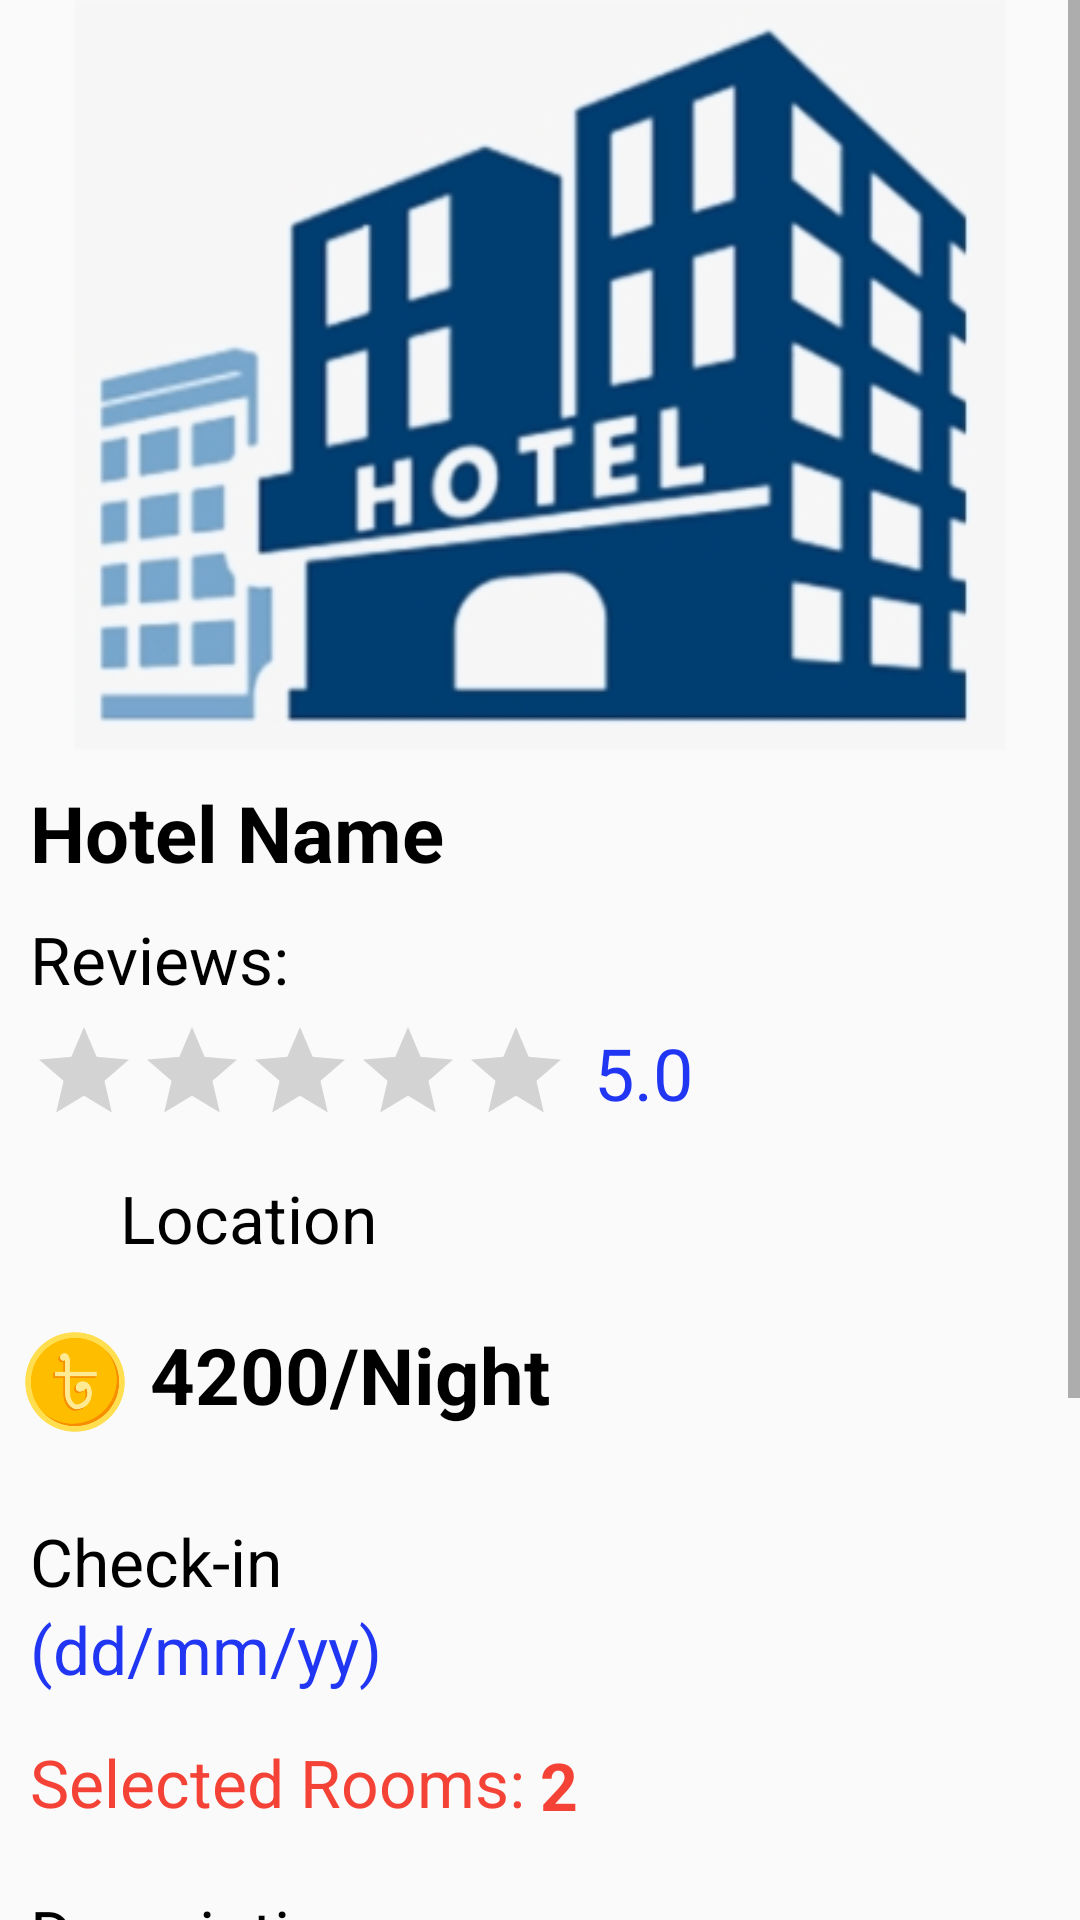

Write the Android layout XML for this screen, with the resource values it uses.
<!-- AndroidManifest.xml: application theme Theme.BOOKit -->
<!-- res/layout/activity_hotel_details2.xml -->
<?xml version="1.0" encoding="utf-8"?>
<ScrollView xmlns:android="http://schemas.android.com/apk/res/android"
    xmlns:app="http://schemas.android.com/apk/res-auto"
    xmlns:tools="http://schemas.android.com/tools"
    android:layout_width="match_parent"
    android:layout_height="match_parent"
    tools:context=".HotelDetailsActivity2">

    <RelativeLayout
        android:layout_width="match_parent"
        android:layout_height="wrap_content">

        <LinearLayout
            android:id="@+id/linearlayout"
            android:layout_width="match_parent"
            android:layout_height="match_parent"
            android:orientation="vertical"
            tools:ignore="MissingConstraints">

            <LinearLayout
                android:layout_width="match_parent"
                android:layout_height="wrap_content"
                android:orientation="vertical">

                <ImageView
                    android:id="@+id/Dhotelimage"
                    android:layout_width="match_parent"
                    android:layout_height="250dp"
                    android:src="@drawable/hotel"/>

                <TextView
                    android:id="@+id/Dhotelname"
                    android:layout_width="wrap_content"
                    android:layout_height="wrap_content"
                    android:text="Hotel Name"
                    android:textColor="@color/black"
                    android:textSize="26sp"
                    android:textStyle="bold"
                    android:layout_margin="10dp"/>

                <TextView
                    android:layout_width="wrap_content"
                    android:layout_height="wrap_content"
                    android:text="Reviews:"
                    android:textColor="@color/black"
                    android:textSize="22sp"
                    android:layout_marginLeft="10dp"/>

            </LinearLayout>

            <LinearLayout
                android:layout_width="match_parent"
                android:layout_height="wrap_content"
                android:orientation="horizontal">

                <RatingBar
                    android:id="@+id/Dratingbar"
                    style="@style/Widget.AppCompat.RatingBar.Indicator"
                    android:layout_width="wrap_content"
                    android:layout_height="wrap_content"
                    android:layout_marginLeft="10dp"
                    android:layout_marginTop="5dp"
                    android:numStars="5"
                    android:progressTint="#FF9800"/>

                <TextView
                    android:id="@+id/Drating"
                    android:layout_width="wrap_content"
                    android:layout_height="wrap_content"
                    android:layout_marginTop="7dp"
                    android:layout_marginLeft="8dp"
                    android:text="5.0"
                    android:textColor="#2136F3"
                    android:textSize="24sp" />

            </LinearLayout>

            <LinearLayout
                android:layout_width="match_parent"
                android:layout_height="wrap_content"
                android:orientation="horizontal">

                <ImageView
                    android:layout_width="25dp"
                    android:layout_height="25dp"
                    android:layout_marginLeft="10dp"
                    android:layout_marginTop="20dp"
                    android:src="@drawable/ic_baseline_location_on_24" />

                <TextView
                    android:id="@+id/Dlocation"
                    android:layout_width="wrap_content"
                    android:layout_height="wrap_content"
                    android:layout_marginLeft="5dp"
                    android:layout_marginTop="16dp"
                    android:text="Location"
                    android:textColor="@color/black"
                    android:textSize="22sp" />

            </LinearLayout>

            <LinearLayout
                android:layout_width="wrap_content"
                android:layout_height="wrap_content"
                android:orientation="horizontal">

                <ImageView
                    android:layout_width="50dp"
                    android:layout_height="50dp"
                    android:layout_marginTop="15dp"
                    android:src="@drawable/taka" />

                <TextView
                    android:id="@+id/Dprice"
                    android:layout_width="wrap_content"
                    android:layout_height="wrap_content"
                    android:layout_marginTop="20dp"
                    android:text="4200"
                    android:textColor="@color/black"
                    android:textSize="26sp"
                    android:textStyle="bold" />

                <TextView
                    android:layout_width="wrap_content"
                    android:layout_height="wrap_content"
                    android:layout_marginTop="20dp"
                    android:text="/Night"
                    android:textColor="@color/black"
                    android:textSize="26sp"
                    android:textStyle="bold" />

            </LinearLayout>

            <LinearLayout
                android:layout_width="match_parent"
                android:layout_height="wrap_content"
                android:orientation="vertical">

                <TextView
                    android:layout_width="wrap_content"
                    android:layout_height="wrap_content"
                    android:layout_marginLeft="10dp"
                    android:layout_marginTop="20dp"
                    android:text="Check-in"
                    android:textColor="@color/black"
                    android:textSize="22sp" />

                <TextView
                    android:id="@+id/Ddate"
                    android:layout_width="wrap_content"
                    android:layout_height="wrap_content"
                    android:layout_marginLeft="10dp"
                    android:text="(dd/mm/yy)"
                    android:textColor="#2136F3"
                    android:textSize="22sp" />

            </LinearLayout>

            <LinearLayout
                android:layout_width="match_parent"
                android:layout_height="wrap_content"
                android:orientation="horizontal">

                <TextView
                    android:layout_width="wrap_content"
                    android:layout_height="wrap_content"
                    android:layout_marginLeft="10dp"
                    android:layout_marginTop="15dp"
                    android:text="Selected Rooms:"
                    android:textColor="#F44336"
                    android:textSize="22sp" />

                <TextView
                    android:id="@+id/Drooms"
                    android:layout_width="wrap_content"
                    android:layout_height="wrap_content"
                    android:layout_marginLeft="5dp"
                    android:layout_marginTop="16dp"
                    android:text="2"
                    android:textColor="#F44336"
                    android:textStyle="bold"
                    android:textSize="22sp" />

            </LinearLayout>

            <LinearLayout
                android:layout_width="match_parent"
                android:layout_height="wrap_content"
                android:orientation="vertical">

                <TextView
                    android:layout_width="wrap_content"
                    android:layout_height="wrap_content"
                    android:layout_marginLeft="10dp"
                    android:layout_marginTop="20dp"
                    android:fontFamily="@font/acme"
                    android:text="Description"
                    android:textColor="@color/black"
                    android:textSize="22sp" />

                <TextView
                    android:id="@+id/Dabout"
                    android:layout_width="wrap_content"
                    android:layout_height="wrap_content"
                    android:layout_marginLeft="10dp"
                    android:layout_marginTop="5dp"
                    android:text="About"
                    android:textColor="@color/black"
                    android:textSize="18sp"/>

            </LinearLayout>

            <TextView
                android:id="@+id/feedback"
                android:layout_width="wrap_content"
                android:layout_height="wrap_content"
                android:text="@string/give_feedback"
                android:textColor="#2136F3"
                android:textSize="24sp"
                android:layout_marginRight="20dp"
                android:layout_marginLeft="20dp"
                android:layout_marginBottom="30dp"
                android:layout_marginTop="40dp"/>

            <Button
                android:id="@+id/bookbtn"
                android:layout_width="match_parent"
                android:layout_height="wrap_content"
                android:layout_margin="20dp"
                android:background="@drawable/new_boarder2"
                android:text="Book Hotel"
                android:textColor="@color/white"
                android:textSize="18sp"
                android:gravity="center"/>

        </LinearLayout>

    </RelativeLayout>

</ScrollView>
<!-- resources referenced by this layout -->
<resources>
  <color name="black">#FF000000</color>
  <color name="white">#FFFFFFFF</color>
  <!-- drawable hotel: png bitmap (drawable, 49219 bytes) -->
  <!-- drawable new_boarder2 (drawable) -->
  <?xml version="1.0" encoding="utf-8"?>
  <shape xmlns:android="http://schemas.android.com/apk/res/android">
      <solid android:color="#2155F3"/>
      <corners android:radius="7dp"/>
      <stroke android:color="#FF9800" android:width="3dp"/>
  </shape>
  <!-- drawable taka: png bitmap (drawable, 4318 bytes) -->
  <string name="give_feedback"><u>Give Feedback</u></string>
  <style name="Theme.BOOKit" parent="Theme.AppCompat.Light.DarkActionBar">
          
          <item name="colorPrimary">#1B65F8</item>
          <item name="colorPrimaryVariant">#0B0DE3</item>
          <item name="colorOnPrimary">@color/white</item>
          
          <item name="colorSecondary">@color/teal_200</item>
          <item name="colorSecondaryVariant">@color/teal_700</item>
          <item name="colorOnSecondary">@color/black</item>
          
          <item name="android:statusBarColor">?attr/colorPrimaryVariant</item>
          
      </style>
  <color name="teal_200">#FF03DAC5</color>
  <color name="teal_700">#FF018786</color>
</resources>
